Run: headless pygame with SDL's dummy video driver; simulated clock (each Clock.tick advances the game by its frame time, no real sleeping); random seed 0; keys injected as events and as key.get_pressed() state; no mouse input; restart key SPACE tapped at the start of phases 3 and 4.
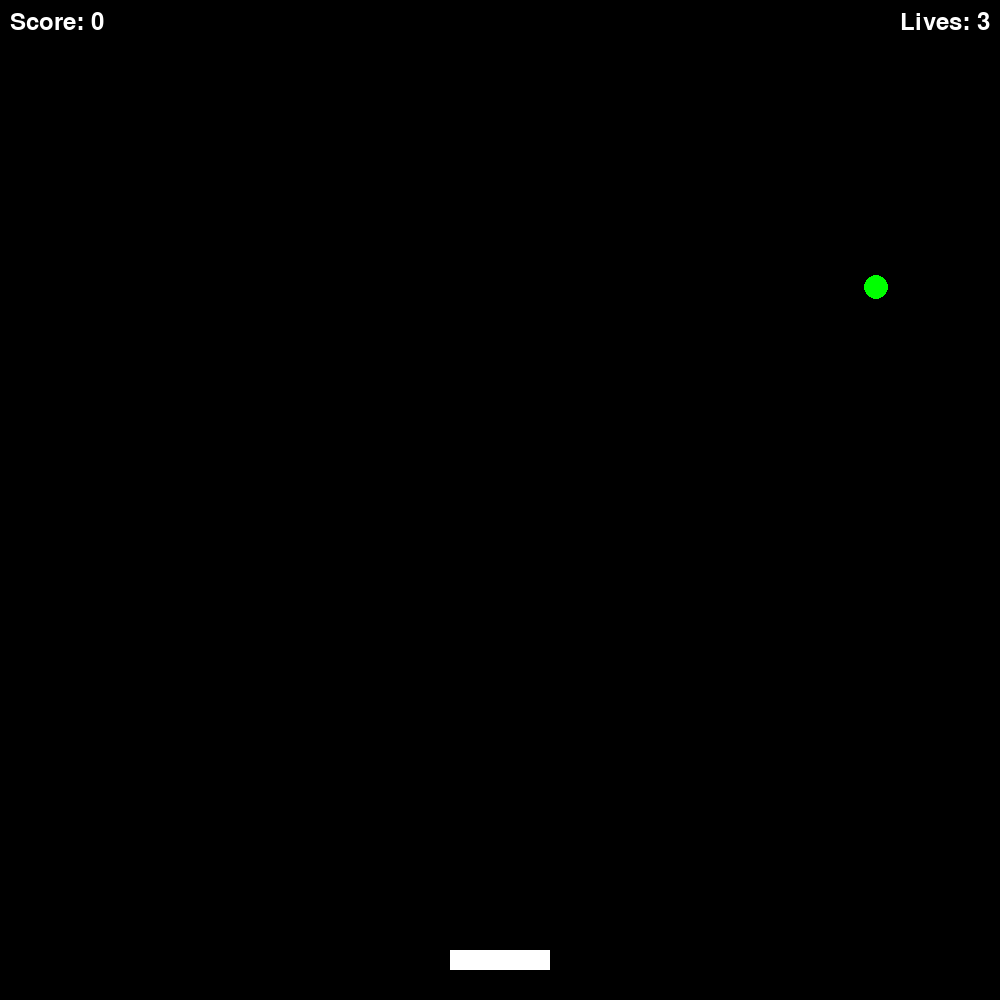
Frame 1 of 4 · flips 1–60 · no input
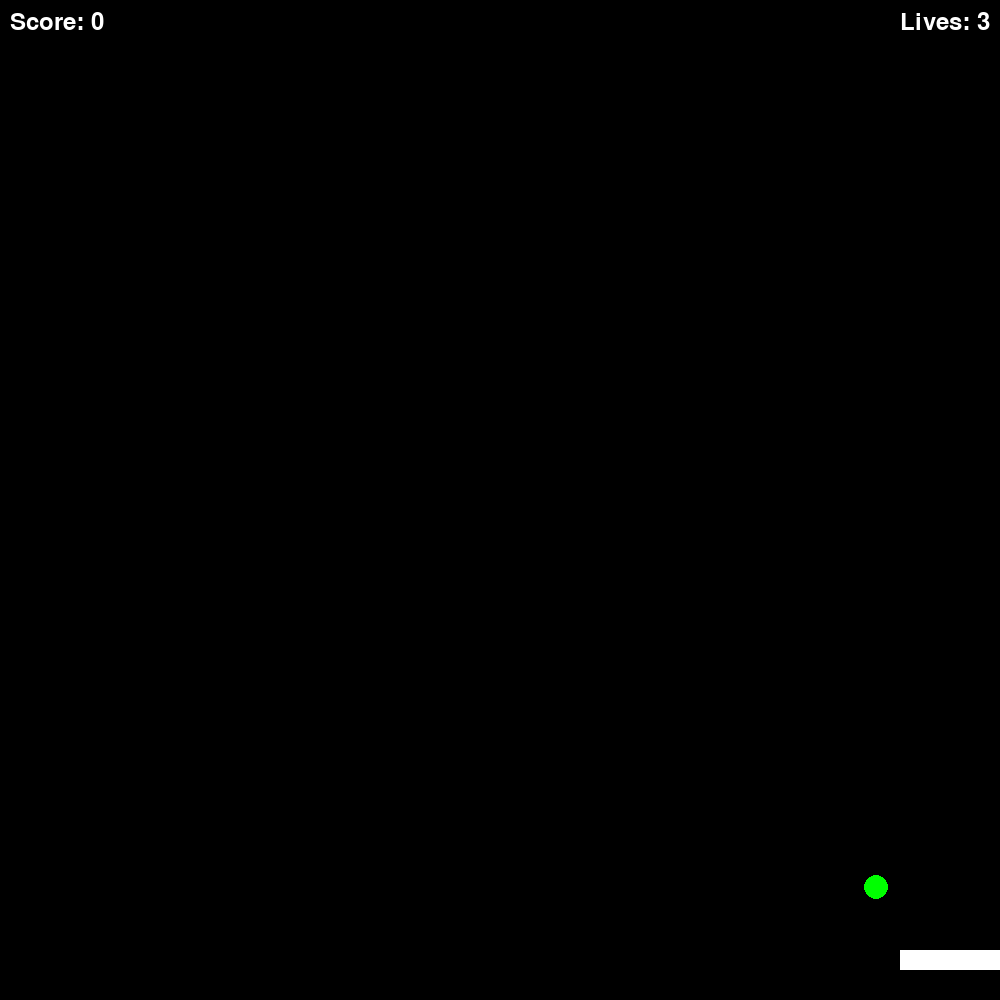
Frame 2 of 4 · flips 61–180 · tapped SPACE, RETURN · held RIGHT (→), D
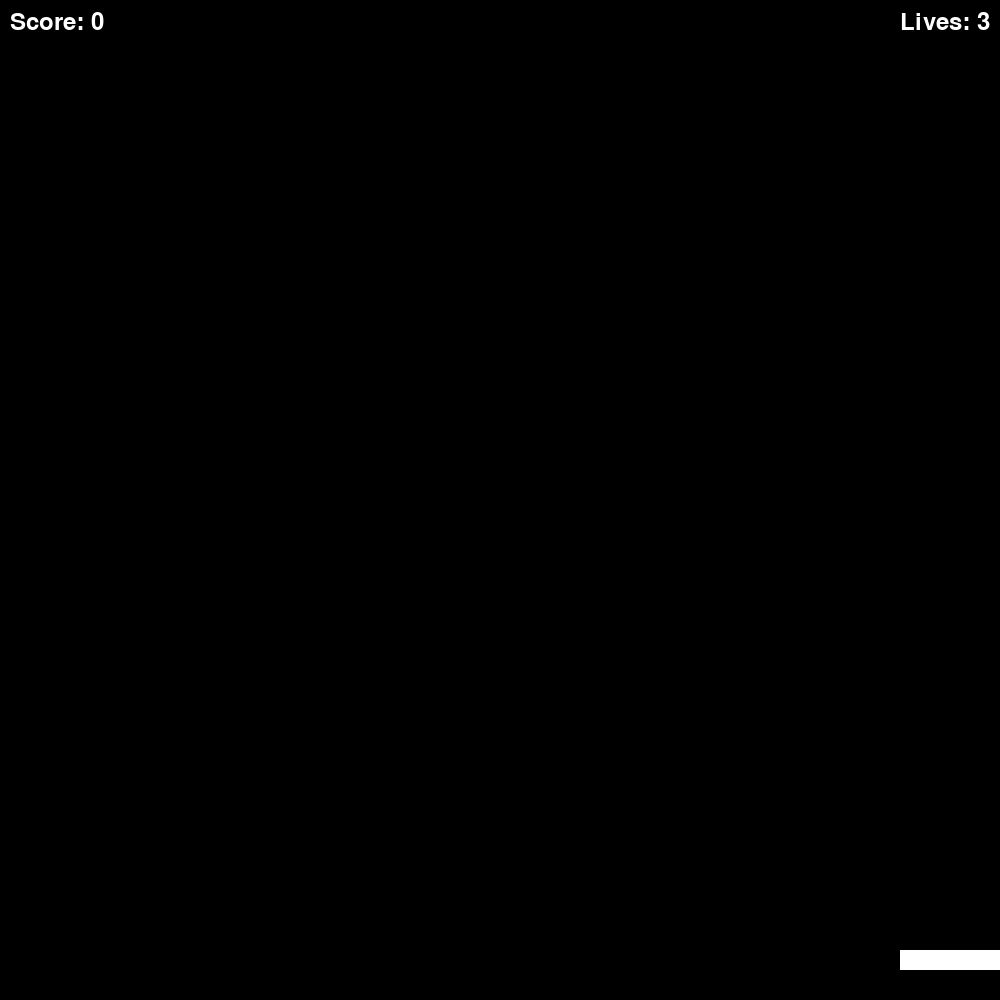
Frame 3 of 4 · flips 181–300 · tapped SPACE · held DOWN (↓), S
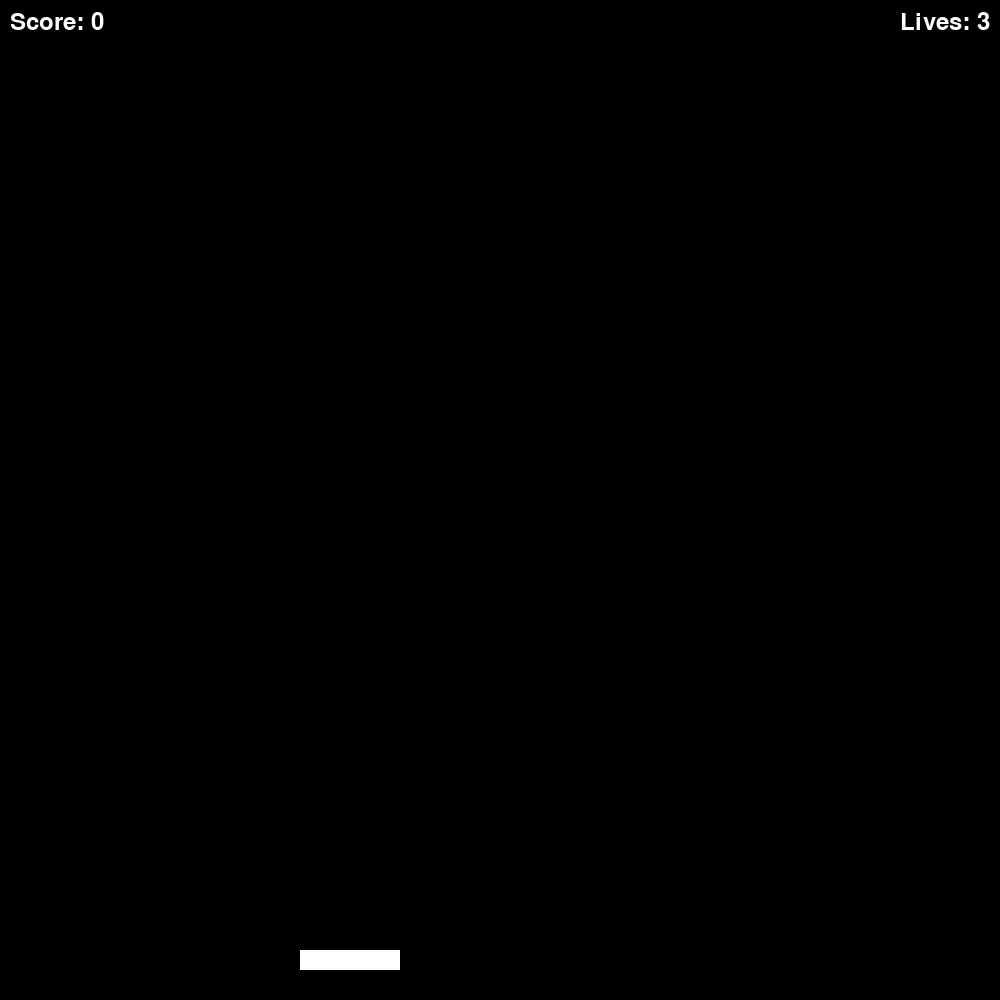
Frame 4 of 4 · flips 301–420 · tapped SPACE · held LEFT (←), A, UP (↑), W

The pygame program that drew these frames:

import pygame
import sys
import random

# initialize constants
SCREEN_WIDTH = 1000
SCREEN_HEIGHT = 1000
CATCHER_WIDTH = 100
CATCHER_HEIGHT = 20
BALL_SIZE = 25
BALL_SPEED = 5
FONT_COLOR = (255, 255, 255)


class Catcher(pygame.sprite.Sprite):
    def __init__(self):
        super().__init__()
        self.image = pygame.Surface((CATCHER_WIDTH, CATCHER_HEIGHT))
        self.image.fill(FONT_COLOR)
        self.rect = self.image.get_rect(midbottom=(SCREEN_WIDTH // 2, SCREEN_HEIGHT - 30))

    def update(self, movement):
        self.rect.x += movement
        if self.rect.left < 0:
            self.rect.left = 0
        elif self.rect.right > SCREEN_WIDTH:
            self.rect.right = SCREEN_WIDTH


class Ball(pygame.sprite.Sprite):
    def __init__(self):
        super().__init__()
        self.image = pygame.Surface((BALL_SIZE, BALL_SIZE), pygame.SRCALPHA)
        self.image.set_colorkey((0, 0, 0))
        pygame.draw.circle(self.image, (0, 255, 0), (BALL_SIZE // 2, BALL_SIZE // 2), BALL_SIZE // 2)
        self.rect = self.image.get_rect(topleft=(random.randint(0, SCREEN_WIDTH - BALL_SIZE), -BALL_SIZE))

    def update(self):
        self.rect.y += BALL_SPEED
        if self.rect.top > SCREEN_HEIGHT:
            self.kill()


class Game:
    def __init__(self):
        self.screen = pygame.display.set_mode((SCREEN_WIDTH, SCREEN_HEIGHT))
        self.clock = pygame.time.Clock()
        self.font = pygame.font.Font(None, 36)
        self.reset_game()

    def reset_game(self):
        self.game_over = False
        self.lives = 3
        self.score = 0
        self.catcher = Catcher()
        self.balls = pygame.sprite.Group()
        self.spawn_ball()

    def run(self, event):
        if self.game_over:
            if event.type == pygame.KEYDOWN and event.key == pygame.K_SPACE:
                self.reset_game()
            return True

        if event.type == pygame.KEYDOWN:
            if event.key == pygame.K_ESCAPE:
                return False

        keys = pygame.key.get_pressed()
        movement = 0
        if keys[pygame.K_LEFT]:
            movement -= 5
        if keys[pygame.K_RIGHT]:
            movement += 5

        self.catcher.update(movement)
        self.balls.update()

        if pygame.sprite.spritecollide(self.catcher, self.balls, True):
            self.score += 1
            self.spawn_ball()

        for ball in self.balls:
            if ball.rect.top > SCREEN_HEIGHT:
                self.lives -= 1
                ball.kill()
                if self.lives > 0:
                    self.spawn_ball()

        if self.lives <= 0:
            self.game_over = True

        self.screen.fill((0, 0, 0))
        self.screen.blit(self.catcher.image, self.catcher.rect)
        self.balls.draw(self.screen)

        score_text = self.font.render(f'Score: {self.score}', True, FONT_COLOR)
        lives_text = self.font.render(f'Lives: {self.lives}', True, FONT_COLOR)
        self.screen.blit(score_text, (10, 10))
        self.screen.blit(lives_text, (SCREEN_WIDTH - lives_text.get_width() - 10, 10))

        if self.game_over:
            game_over_text = self.font.render('Game Over! Press SPACE to restart', True, FONT_COLOR)
            self.screen.blit(game_over_text, ((SCREEN_WIDTH - game_over_text.get_width()) // 2, (SCREEN_HEIGHT - game_over_text.get_height()) // 2))

        pygame.display.flip()
        self.clock.tick(60)
        return True

    def spawn_ball(self):
        new_ball = Ball()
        self.balls.add(new_ball)

if __name__ == "__main__":
    pygame.init()
    game = Game()
    running = True
    while running:
        event = pygame.event.poll()
        if event.type == pygame.QUIT:
            running = False
        else:
            running = game.run(event)
    pygame.quit()
